Image classification data set "nonfixed_data" (k6zma/CavitationBubbles on GitHub). Class labels (14): 0_water, 12.5_ alcohol, 12.5_alcohol, 25_ alcohol, 25_alcohol, 50_ alcohol, 50_alcohol, 5_ alcohol, 5_alcohol, 75_ alcohol, 75_alcohol, 96_ alcohol, 96_alcohol, Water.

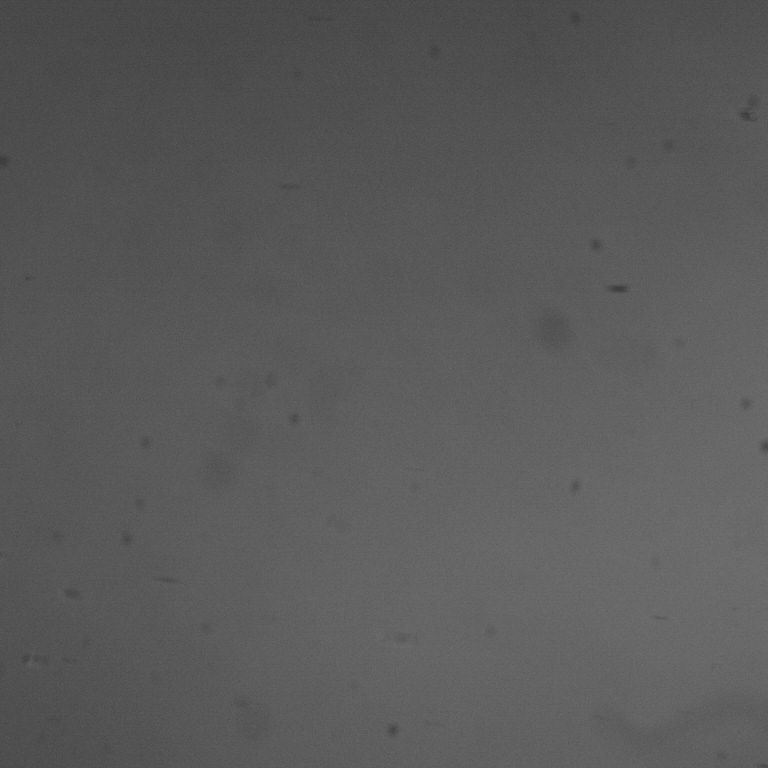
Label: 0_water

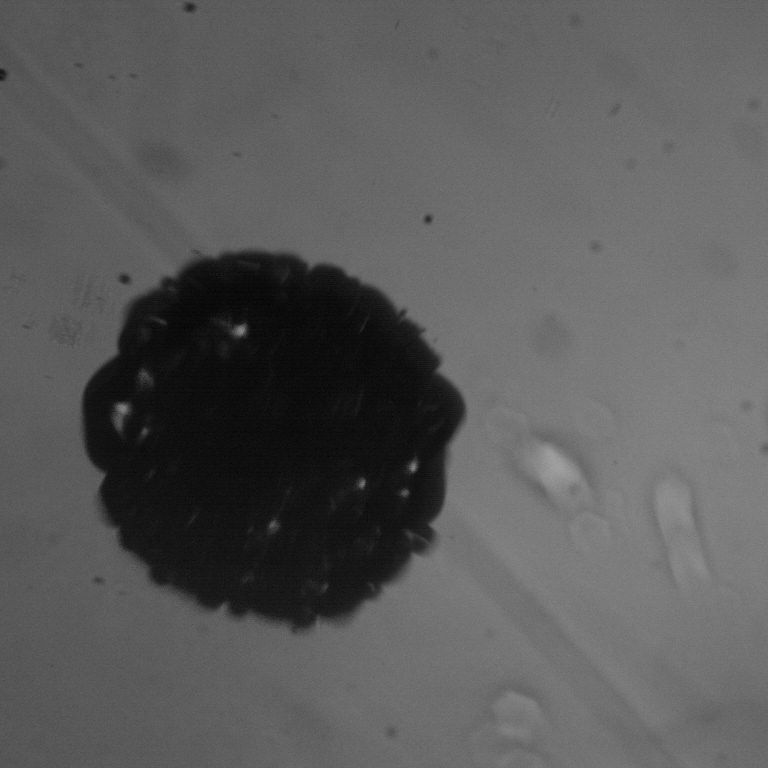
Label: 25_ alcohol

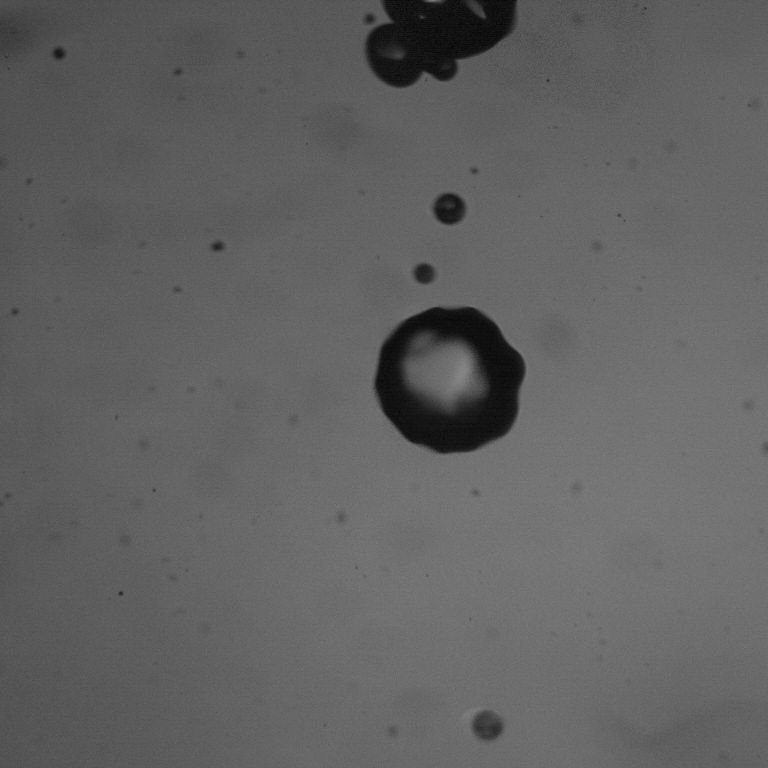
Label: 5_alcohol

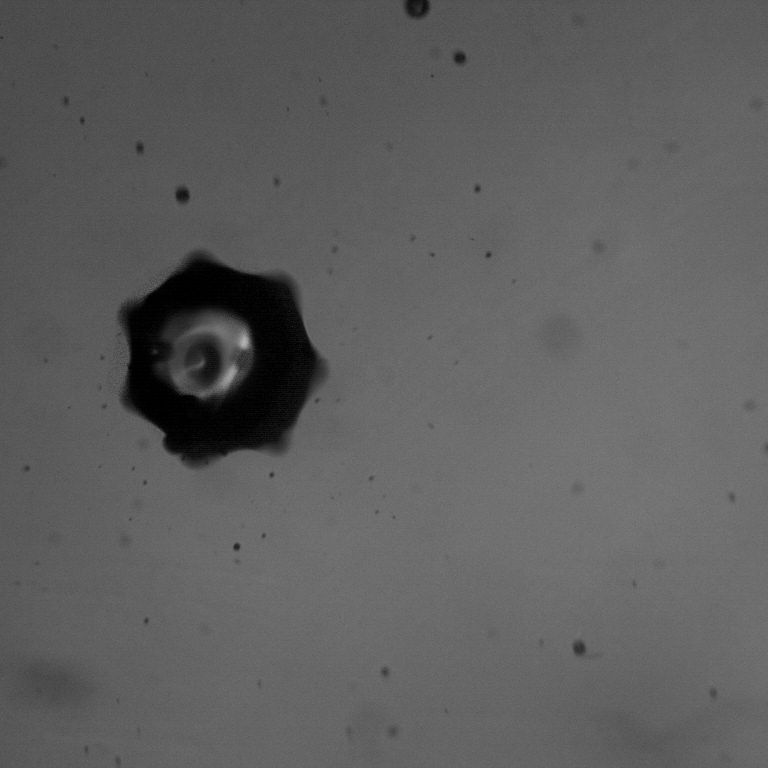
Label: 75_alcohol

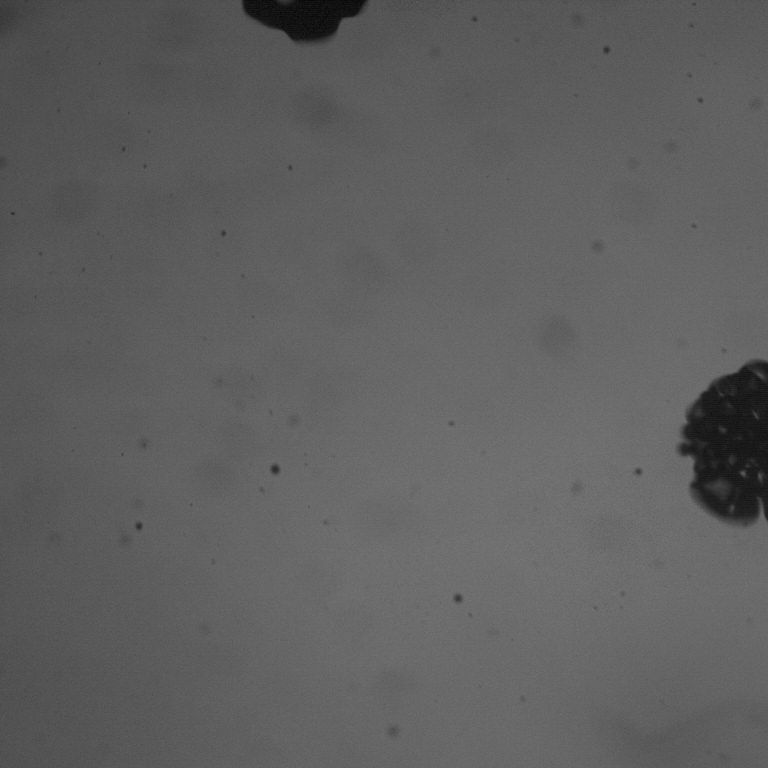
Label: 5_ alcohol

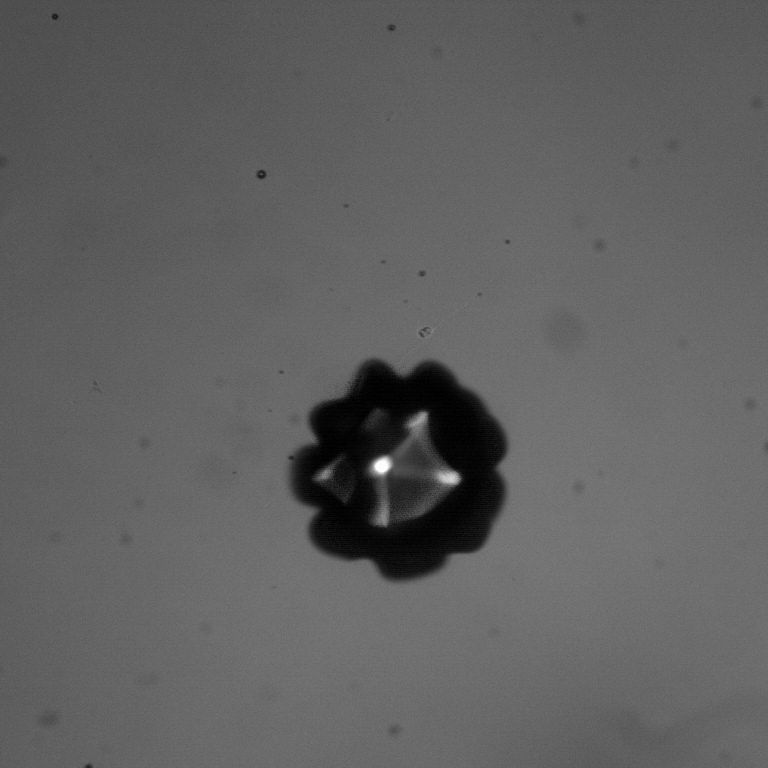
Label: 96_alcohol
